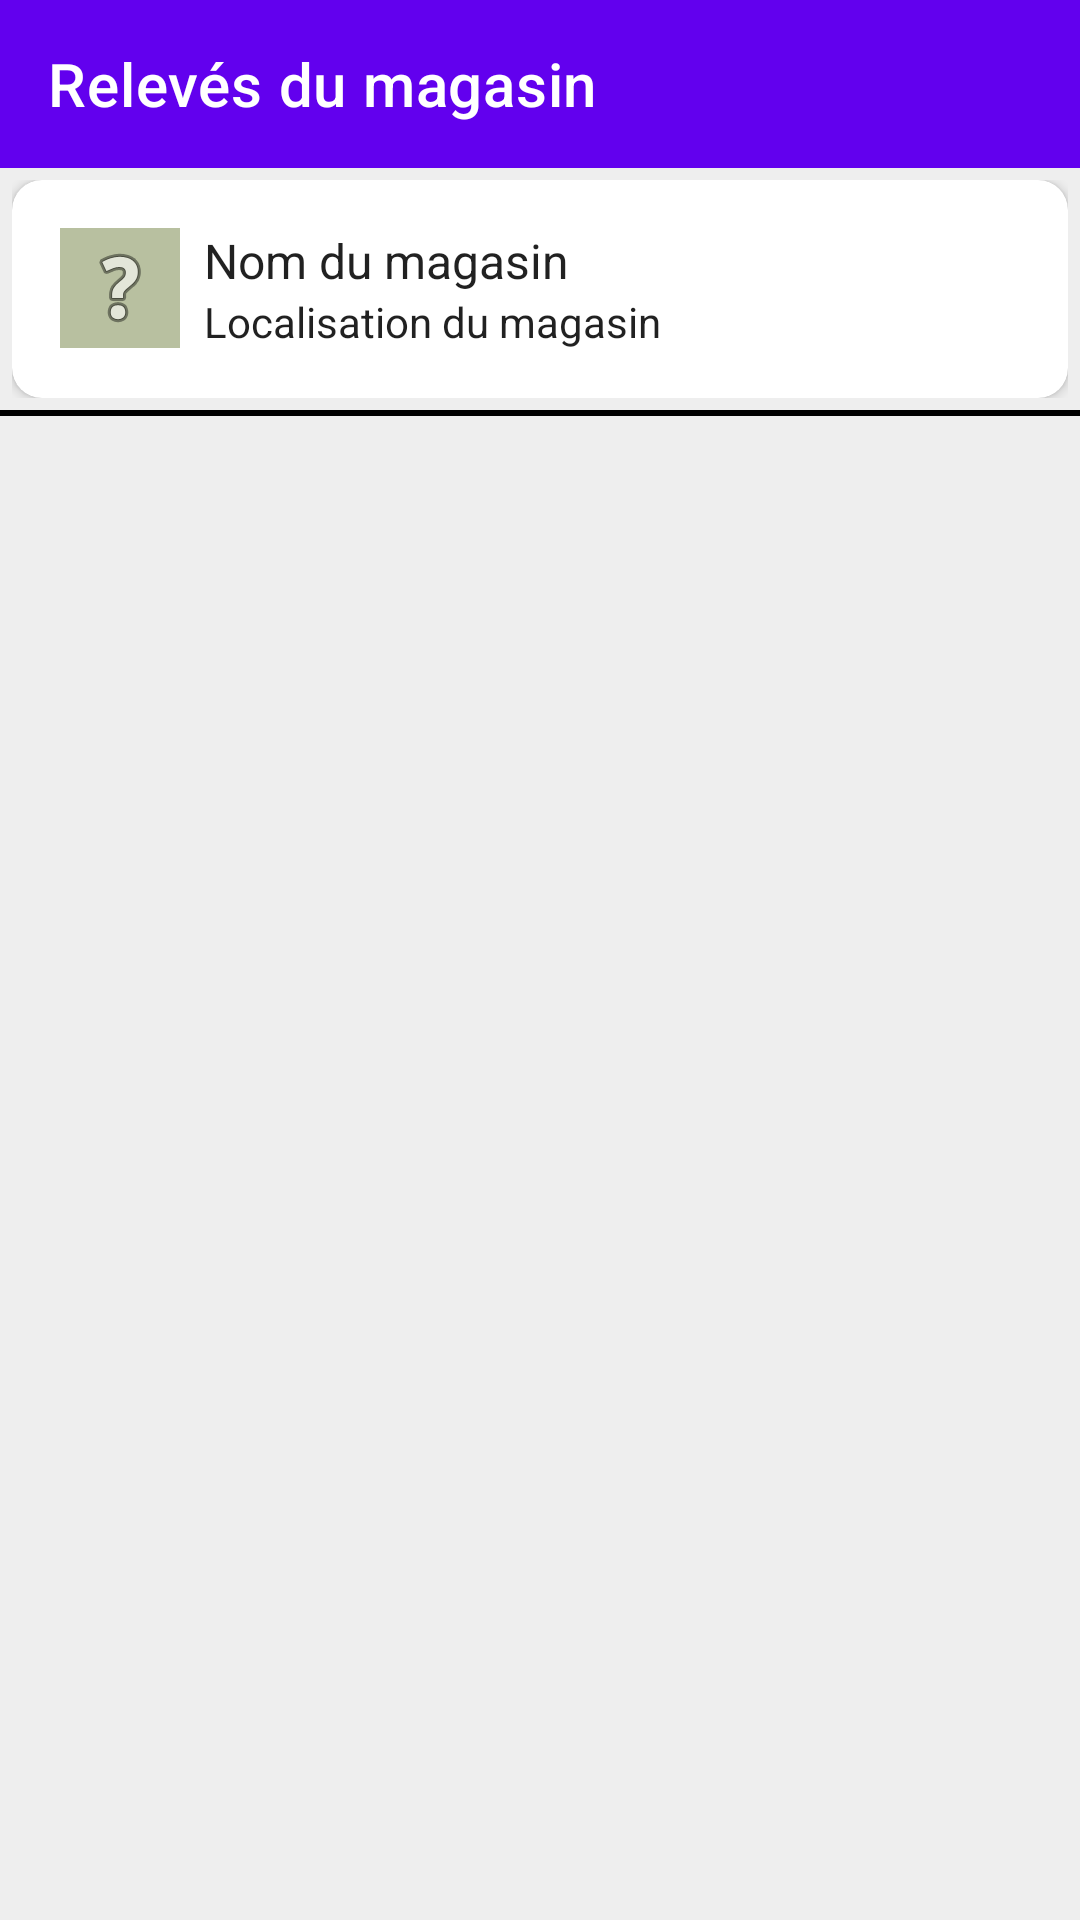

Write the Android layout XML for this screen, with the resource values it uses.
<!-- AndroidManifest.xml: application theme Theme.PriceTracker -->
<!-- res/layout/activity_record_sheet.xml -->
<?xml version="1.0" encoding="utf-8"?>
<LinearLayout xmlns:android="http://schemas.android.com/apk/res/android"
    xmlns:app="http://schemas.android.com/apk/res-auto"
    xmlns:tools="http://schemas.android.com/tools"
    android:layout_width="match_parent"
    android:layout_height="match_parent"
    android:background="#EEEEEE"
    android:orientation="vertical">


    <com.google.android.material.appbar.AppBarLayout
        android:layout_width="match_parent"
        android:layout_height="wrap_content"
        android:theme="@style/Theme.CodeBarre.AppBarOverlay">

        <androidx.appcompat.widget.Toolbar
            android:id="@+id/toolbar"
            android:layout_width="match_parent"
            android:layout_height="?attr/actionBarSize"
            android:background="?attr/colorPrimary"
            android:elevation="4dp"
            android:theme="@style/Theme.PriceTracker.AppBarOverlay"
            app:popupTheme="@style/Theme.PriceTracker.PopupOverlay"
            app:title="Relevés du magasin" />

    </com.google.android.material.appbar.AppBarLayout>

    <include
        layout="@layout/item_store"
        android:layout_width="match_parent"
        android:layout_height="wrap_content" />

    <View
        android:layout_width="match_parent"
        android:layout_height="2dp"
        android:background="@color/black" />

    
    <FrameLayout
        android:id="@+id/fragmentContainer"
        android:layout_width="match_parent"
        android:layout_height="match_parent" />

</LinearLayout>
<!-- res/layout/item_store.xml (included above) -->
<?xml version="1.0" encoding="utf-8"?>
<LinearLayout xmlns:android="http://schemas.android.com/apk/res/android"
    xmlns:card_view="http://schemas.android.com/apk/res-auto"
    android:layout_width="match_parent"
    android:layout_height="wrap_content"
    android:orientation="vertical"
    android:layout_margin="4dp"
    android:padding="4dp">

    <androidx.cardview.widget.CardView
        android:id="@+id/storeCardView"
        android:layout_gravity="center"
        android:layout_width="match_parent"
        android:layout_height="wrap_content"
        card_view:cardCornerRadius="10dp">

        <LinearLayout
            android:layout_width="match_parent"
            android:layout_height="wrap_content"
            android:orientation="horizontal"
            android:padding="16dp">

            <ImageView
                android:id="@+id/storeImageView"
                android:layout_width="40dp"
                android:layout_height="40dp"
                android:background="#B8C0A0"
                android:scaleType="centerInside"
                android:src="@android:drawable/ic_menu_help" />

            <LinearLayout
                android:layout_width="match_parent"
                android:layout_height="wrap_content"
                android:orientation="vertical"
                android:paddingStart="8dp">

                <TextView
                    android:id="@+id/storeNameTextView"
                    android:layout_width="match_parent"
                    android:layout_height="wrap_content"
                    android:text="Nom du magasin"
                    android:textAppearance="?android:attr/textAppearanceListItem" />

                <TextView
                    android:id="@+id/storeLocationTextView"
                    android:layout_width="match_parent"
                    android:layout_height="wrap_content"
                    android:text="Localisation du magasin"
                    android:textAppearance="?android:attr/textAppearanceListItemSecondary" />

            </LinearLayout>

        </LinearLayout>

    </androidx.cardview.widget.CardView>

</LinearLayout>
<!-- resources referenced by this layout -->
<resources>
  <color name="black">#FF000000</color>
  <style name="Theme.CodeBarre.AppBarOverlay" parent="ThemeOverlay.AppCompat.Dark.ActionBar" />
  <style name="Theme.PriceTracker.AppBarOverlay" parent="ThemeOverlay.AppCompat.Dark.ActionBar" />
  <style name="Theme.PriceTracker.PopupOverlay" parent="ThemeOverlay.AppCompat.Light" />
  <style name="Theme.PriceTracker" parent="Theme.MaterialComponents.DayNight.DarkActionBar">
          
          <item name="colorPrimary">@color/purple_500</item>
          <item name="colorPrimaryVariant">@color/purple_700</item>
          <item name="colorOnPrimary">@color/white</item>
          
          <item name="colorSecondary">@color/teal_200</item>
          <item name="colorSecondaryVariant">@color/teal_700</item>
          <item name="colorOnSecondary">@color/black</item>
          
          <item name="android:statusBarColor">?attr/colorPrimaryVariant</item>
          
      </style>
  <color name="purple_500">#FF6200EE</color>
  <color name="purple_700">#FF3700B3</color>
  <color name="white">#FFFFFFFF</color>
  <color name="teal_200">#FF03DAC5</color>
  <color name="teal_700">#FF018786</color>
</resources>
